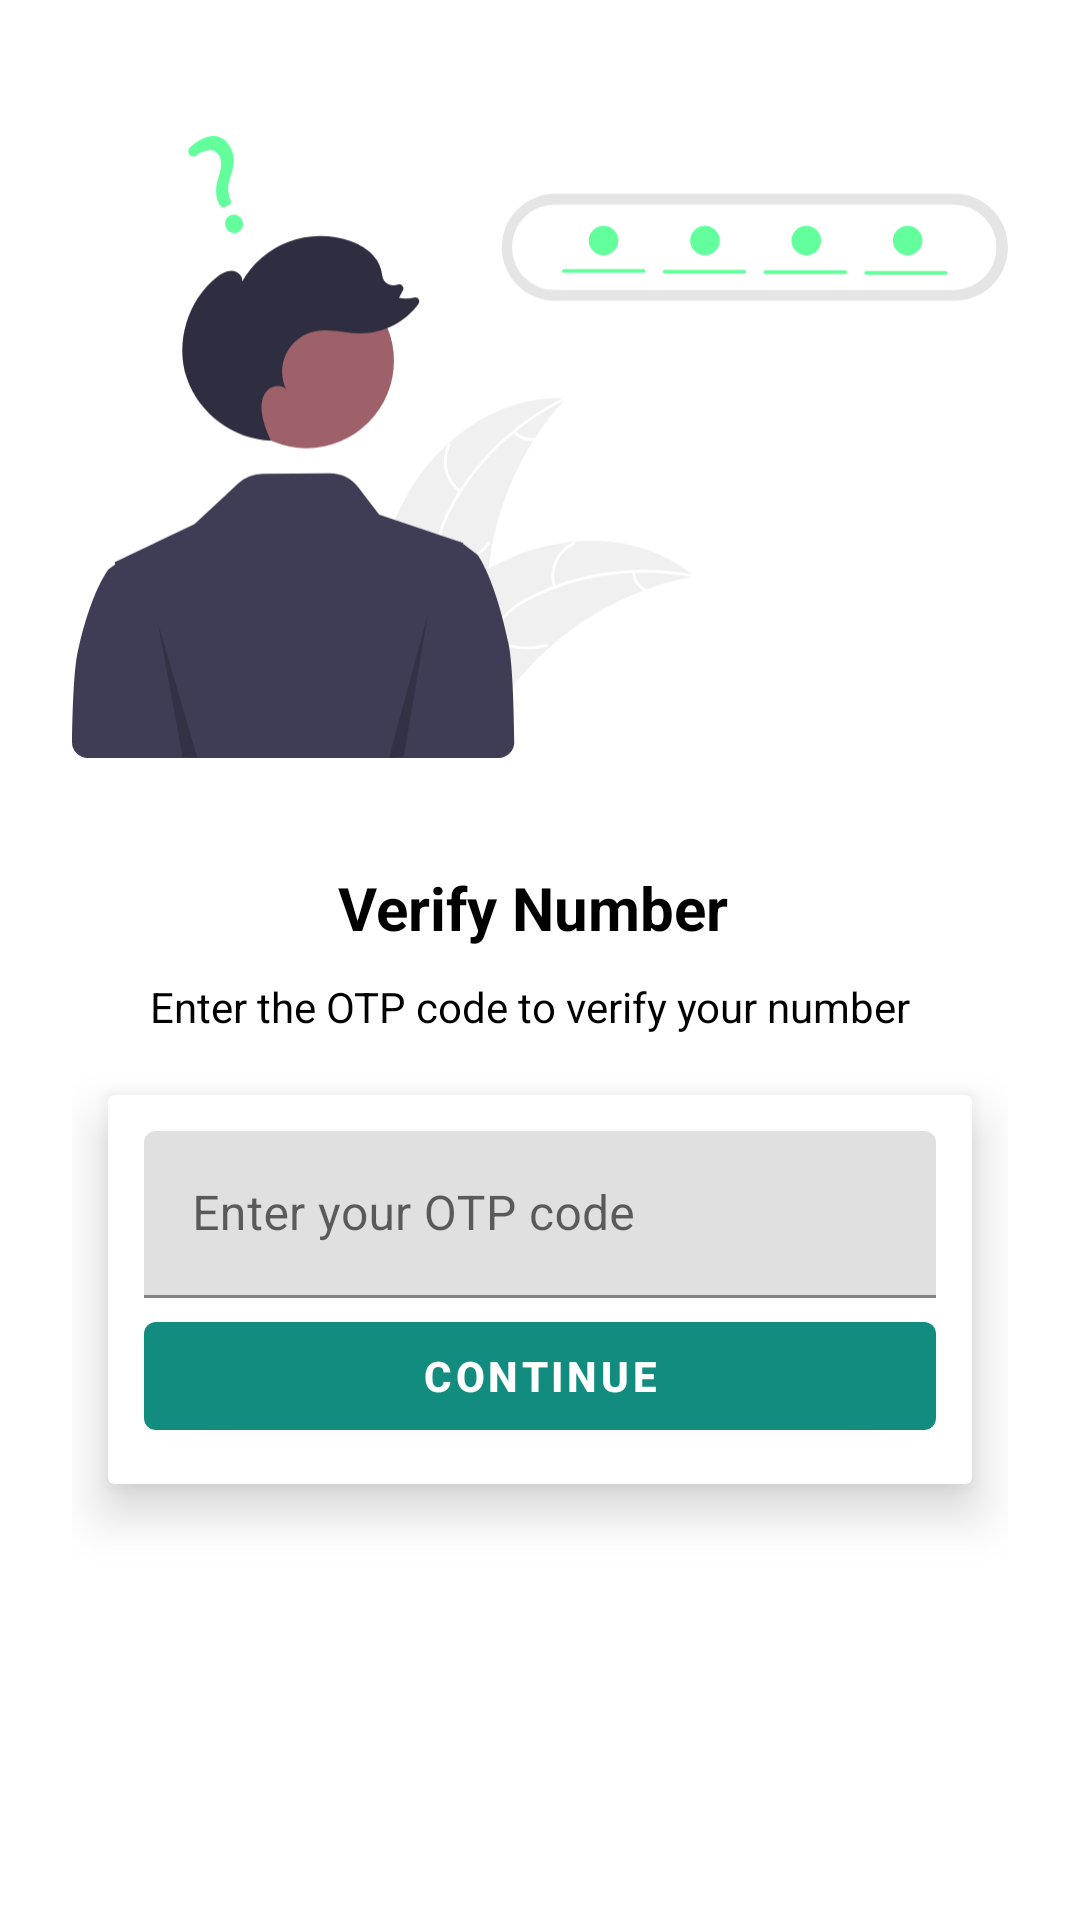

Reconstruct the res/layout file that produces this screen, plus the resources it refers to.
<!-- AndroidManifest.xml: application theme Theme.Spikal -->
<!-- res/layout/activity_otp.xml -->
<?xml version="1.0" encoding="utf-8"?>
<androidx.constraintlayout.widget.ConstraintLayout xmlns:android="http://schemas.android.com/apk/res/android"
    xmlns:app="http://schemas.android.com/apk/res-auto"
    xmlns:tools="http://schemas.android.com/tools"
    android:layout_width="match_parent"

    android:padding="24dp"
    android:layout_height="match_parent"
    tools:context=".Activity.NumberActivity">


    <ImageView

        android:id="@+id/imageView"
        android:layout_width="wrap_content"
        android:layout_height="250dp"
        app:layout_constraintEnd_toEndOf="parent"
        app:layout_constraintStart_toStartOf="parent"
        app:layout_constraintTop_toTopOf="parent"
        app:srcCompat="@drawable/img_otp_image" />

    <TextView
        android:id="@+id/textView"
        android:layout_width="wrap_content"
        android:layout_height="wrap_content"
        android:text="Verify Number "
        android:textColor="@color/black"
        android:textSize="20sp"
        android:textStyle="bold"
        android:layout_marginTop="15sp"


        app:layout_constraintEnd_toEndOf="parent"
        app:layout_constraintStart_toStartOf="parent"
        app:layout_constraintTop_toBottomOf="@id/imageView"

        />

    <TextView
        android:id="@+id/textView2"
        android:layout_width="wrap_content"
        android:layout_height="wrap_content"
        android:text="Enter the OTP code to verify your number  "
        app:layout_constraintEnd_toEndOf="@id/textView"
        app:layout_constraintStart_toStartOf="@id/textView"
        app:layout_constraintTop_toBottomOf="@id/textView"
        android:textColor="@color/black"
        android:layout_marginTop="10sp"
        />

    <androidx.cardview.widget.CardView
        android:layout_width="match_parent"
        android:layout_height="wrap_content"
        app:layout_constraintStart_toStartOf="parent"
        app:layout_constraintTop_toBottomOf="@id/textView2"
        app:layout_constraintEnd_toEndOf="parent"
        android:layout_marginTop="20dp"
        app:cardElevation="10sp"
        android:layout_marginHorizontal="12dp"


        >

        <LinearLayout
            android:layout_width="match_parent"
            android:layout_height="match_parent"
            android:orientation="vertical"
            android:layout_margin="12sp"


            >

            <com.google.android.material.textfield.TextInputLayout
                style="@style/ThemeOverlay.Material3.AutoCompleteTextView.OutlinedBox"
                android:layout_width="match_parent"
                android:layout_height="match_parent">

                <com.google.android.material.textfield.TextInputEditText
                    android:layout_width="match_parent"
                    android:layout_height="wrap_content"

                    android:inputType="number"

                    android:id="@+id/OtpNumber"
                    android:hint="Enter your OTP code" />

            </com.google.android.material.textfield.TextInputLayout>

            <Button
                android:id="@+id/button"
                android:layout_width="match_parent"
                android:layout_height="wrap_content"
                android:layout_marginTop="2dp"
                android:text="Continue"
                android:textStyle="bold"
                android:textColor="@color/white"

                />
        </LinearLayout>

    </androidx.cardview.widget.CardView>
</androidx.constraintlayout.widget.ConstraintLayout>
<!-- resources referenced by this layout -->
<resources>
  <color name="black">#FF000000</color>
  <color name="white">#FFFFFFFF</color>
  <!-- drawable img_otp_image: vector/xml drawable (drawable, 7951 chars, omitted) -->
  <style name="Theme.Spikal" parent="Theme.MaterialComponents.DayNight.DarkActionBar">
          
          <item name="colorPrimary">@color/colorPrimary</item>
          <item name="colorPrimaryVariant">@color/colorPrimaryDark</item>
          <item name="colorOnPrimary">@color/colorPrimary</item>
          
          <item name="colorSecondary">@color/colorPrimaryDark</item>
          <item name="colorSecondaryVariant">@color/teal_700</item>
          <item name="colorOnSecondary">@color/black</item>
          
          <item name="android:statusBarColor">?attr/colorPrimaryVariant</item>
          
      </style>
  <color name="colorPrimary">#128C7E</color>
  <color name="colorPrimaryDark">#075E54</color>
  <color name="teal_700">#FF018786</color>
</resources>
